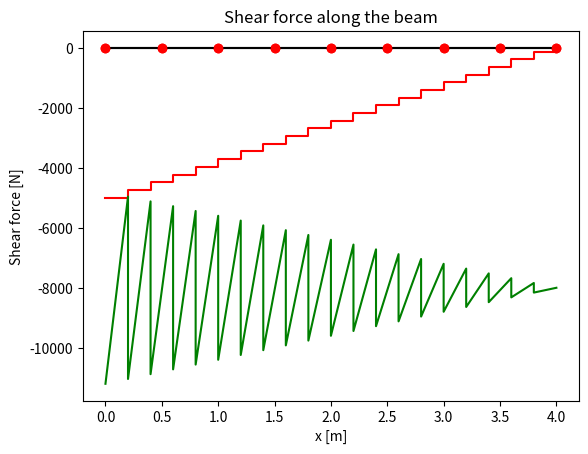

Generate this figure with matplotlib:
# This code was originally prepared for the course LGCIV1023 (Stabilité des Constructions), on Decembre 3 2019
# [redacted]
# [redacted]
# [redacted]
# Application of the displacement method to solve frame structures

"""### 0: INTRODUCTION

This code written for Python / Google Colaboraty / Jupyter notebook aims to go step by step through a numerical solution of a frame structure with the stiffness or displacement method.

To do this, simply run each cell of code one after the other and check what each one does.

#### IMPORTANT

Before starting, it is also necessary to run all the cells signaled with #DEFINITIONS within this section header, which define the different functions and libraries that will be used in the rest of the code.
"""

# DEFINITIONS
# Import the required libraries
import numpy as np
import matplotlib.pyplot as plt
from numpy.linalg import inv

# DEFINITIONS
# Display of the element undeformed configuration based on the connectivity (incidence) matrix

def PlotUndeformed(coord, connect) : 

    for i in range(len(connect)) : 
        plt.plot( [coord[0][connect[i][0]] , coord[0][connect[i][1]]] , 
                [coord[1][connect[i][0]] , coord[1][connect[i][1]]] , 
                '#000000' ) 
    
    plt.plot(Coord[0], Coord[1], 'ro')
    
    for i in range(len(coord[1])) : 
        plt.annotate(str(i), (coord[0][i], coord[1][i]))
    
    plt.axis('equal')
    plt.grid()
    plt.show()

# DEFINITIONS
# Display of the deformed configuration of the element

def PlotDeformed(coord, connect, displ, scale) : 
    
    coord_def = coord + displ * scale
    
    for i in range(len(connect)) : 
        plt.plot( [coord[0][connect[i][0]] , coord[0][connect[i][1]]] , 
                [coord[1][connect[i][0]] , coord[1][connect[i][1]]] , 
                '#000000' ) 
        plt.plot([coord_def[0][connect[i][0]] , coord_def[0][connect[i][1]]] , 
                [coord_def[1][connect[i][0]] , coord_def[1][connect[i][1]]] , 
                'r-', linewidth=0.5)
    
    plt.plot(coord[0], coord[1], 'ro')
    
    for i in range(len(coord[1])) : 
        plt.annotate(str(i), (coord[0][i], coord[1][i]))
    
    plt.axis('equal')
    plt.grid()
    plt.show()

# DEFINITIONS
# Display of the shear forces

def PlotShear(coord, connect, Shear) :
    raise NotImplementedError
    
    for i in range(len(connect)) : 
        plt.plot( [coord[0][connect[i][0]] , coord[0][connect[i][1]]] , 
                [coord[1][connect[i][0]] , coord[1][connect[i][1]]] , 
                '#000000' ) 
    
    plt.plot(coord[0], coord[1], 'ro')
    
    for i in range(len(connect)) : 
        plt.plot( [coord[0][connect[i][0]], coord[0][connect[i][1]]], 
                [coord[1][connect[i][0]]+ Shear[i][0], coord[1][connect[i][1]]+ Shear[i][1]] , 
                'g' )
        if not (i == len(connect) or i == 0) : 
            plt.plot([coord[0][connect[i][0]], coord[0][connect[i][0]]], 
                [coord[1][connect[i][0]]+ Shear[i-1][1], coord[1][connect[i][1]]+ Shear[i][0]] , 
                'g' )
        elif i == 0 : 
            plt.plot([coord[0][connect[i][0]], coord[0][connect[i][0]]], 
                [coord[1][connect[i][0]], coord[1][connect[i][1]]+ Shear[i][0]] , 
                'g' )
        if i == len(connect) - 1 : 
            plt.plot([coord[0][connect[i][1]], coord[0][connect[i][1]]], 
                [coord[1][connect[i][1]]+ Shear[i][1], coord[1][connect[i][1]]],  
                'g' )
    plt.title('Shear forces')
    plt.xlabel('x [m]')
    plt.ylabel('Shear force [N]')
    plt.grid()
    plt.show()

def PlotBending(coord, connect, Bending, Shear) :
    raise NotImplementedError

    for i in range(len(connect)) : 
        plt.plot( [coord[0][connect[i][0]] , coord[0][connect[i][1]]] , 
                [coord[1][connect[i][0]] , coord[1][connect[i][1]]] , 
                '#000000' ) 
    
    plt.plot(coord[0], coord[1], 'ro')
    Starting_point = 0
    
    for i in range(len(connect)) : 
        L = abs(coord[0][connect[i][1]] - coord[0][connect[i][0]])
        x = np.linspace(0, L)
        a =  - (Shear[i][1] - Shear[i][0]) / (2*L)
        b =  - Shear[i][0]
        c = Bending[i][0]
        M = a * x ** 2 + b * x + c
        
        plt.plot(x+Starting_point,M,'r')
        
        Starting_point += L
                     
        if not (i == len(connect) or i == 0) : 
            plt.plot([coord[0][connect[i][0]], coord[0][connect[i][0]]], 
                [coord[1][connect[i][0]]+ Bending[i-1][1], coord[1][connect[i][1]]+ Bending[i][0]] , 
                'r' )
        elif i == 0 : 
            plt.plot([coord[0][connect[i][0]], coord[0][connect[i][0]]], 
                [coord[1][connect[i][0]], coord[1][connect[i][1]]+ Bending[i][0]] , 
                'r' )
        if i == len(connect) - 1 : 
            plt.plot([coord[0][connect[i][1]], coord[0][connect[i][1]]], 
                [coord[1][connect[i][1]]+ Bending[i][1], coord[1][connect[i][1]]],  
                'r' )
    plt.title('Bending moments')
    plt.xlabel('x [m]')
    plt.ylabel('Bending moment [Nm]')
    plt.grid()
    plt.show()

def plot_bending(coord, connect, xs, bending):
    for i in range(len(connect)) : 
        plt.plot( [coord[0][connect[i][0]] , coord[0][connect[i][1]]] , 
                [coord[1][connect[i][0]] , coord[1][connect[i][1]]] , 
                '#000000' )
    plt.plot(coord[0], coord[1], 'ro')
    plt.plot(np.ravel(xs, order='C'), np.ravel(bending, order='C'), 'r')
    plt.title('Bending moment along the beam')
    plt.xlabel('x [m]')
    plt.ylabel('Bending moment [Nm]')
    plt.grid()
    plt.show()

def plot_shear(coord, connect, xs, shear):
    for i in range(len(connect)) : 
        plt.plot( [coord[0][connect[i][0]] , coord[0][connect[i][1]]] , 
                [coord[1][connect[i][0]] , coord[1][connect[i][1]]] , 
                '#000000' ) 
    plt.plot(coord[0], coord[1], 'ro')
    plt.plot(np.ravel(xs, order='C'), np.ravel(shear, order='C'), 'g')
    plt.title('Shear force along the beam')
    plt.xlabel('x [m]')
    plt.ylabel('Shear force [N]')
    plt.grid()
    plt.show()

"""### 1: INPUT

All parameters that need to be set by the user are listed in this section with # USER
"""

# Parameters of the problem

# MATERIAL
EA = 1 * 0.3 * 0.8# [N]
EI = 1 * (0.3 *0.8**3)/12 # [Nm^2]
v = 0.25 # [/]
k = 5/6 # [/]
GA = EA/(2*(1+v)) # [N]
GAc = GA*k # [N]


# USER
# Coordinates of the nodes: x in the first line and y in the second line, in [m].



def beam_mesh(n, L):
    """
    Mesh the beam with n nodes and length L
    Input:
        n: int number of nodes
        L: float length of the beam
    Output:
        Coord: np.array of shape (2,n) containing the coordinates of the nodes
        Connect: np.array of shape (n-1,2) containing the connectivity of the nodes
        Elem_Types : np.array of shape (n-1) containing the type of element (6 DoFs)
    """
    Coord = np.zeros((2,n))
    for i in range(n):
        Coord[0][i] = i*L/(n-1)
        Coord[1][i] = 0
    Connect = np.array([[i, i+1] for i in range(n-1)])
    Elem_Types = np.array([6]*(n-1))
    return Coord, Connect, Elem_Types


    
def calcul(n,L,timoshenko, SelRedInt=False):
    # Strucutre connectivity matrix and coordinates of the nodes
    # Defining the type of Element : 6 or 5 DoFs (5 - to complete in Assignment)
    Coord, Connect, Elem_Types = beam_mesh(n,L)


    #PlotUndeformed(Coord, np.array([[0,0]])) # Display of nodes

    # Total number of degrees of freedom + numbering
    No_Ddl = len(Coord[1])*3  # 3 DoF per node
    Num_Ddl = np.arange(No_Ddl) # Indexing starts at 0 in Python
    print('The structure has ' + str(No_Ddl) + ' degrees of freedom')
            
    #PlotUndeformed(Coord, Connect)

    # Total number of elements
    No_Elem = len(Connect)
    print("The structure is composed of " + str(No_Elem) + " elements.")

    # USER
    # Fixed degrees of freedom
    # Structure:
    #Fixed_DoF = np.array([0,1,7])
    Fixed_DoF = np.array([0,1,2])

    # Free degrees of freedom
    Free_DoF = np.delete(Num_Ddl, Fixed_DoF)

    print("The free degrees of freedom are:")
    print(Free_DoF)

    # Nodal loads

    # Initialization
    P = np.zeros(No_Ddl)

    # USER
    # in [N] and [m]

    # Structure:
    ## Ici on prend en compte que les ddls libres, pas ceux bloqué par les réactions d'appui
    P_f = np.zeros(len(Free_DoF))
    P_f[No_Ddl-2-3] = -10e3 # [N]
    #P_f[len(Free_DoF)-2] = -2000e3 # [N]


    # Building other vectors:
    P[Free_DoF] = P_f

    # USER

    # Bridge:
    AE_Elem = np.ones(No_Elem)*EA
    EI_Elem = np.ones(No_Elem)*EI
    GAc_Elem = np.ones(No_Elem)*GAc

    # Variable used to magnify the plot of deformed shape, if needed
    Scale = 1000

    """### 2: COMPUTATIONS

    #### Phase 1: Initialization of vectors and matrices
    """

    # Initialization of the vector of structural displacements
    U = np.zeros(No_Ddl)
    # The displacement vector corresponding to the fixed degrees of freedom is a zero vector
    U_d = U[Fixed_DoF]

    # Initialization of the local and global stiffness matrices of the elements, and of the structural stiffness matrix
    K_str = np.zeros((No_Ddl, No_Ddl))
    k_elem_loc = np.zeros((No_Elem,6,6))  # MODIFIE
    k_elem_glob = np.zeros((No_Elem,6,6))

    # Initialization of the matrices containing : 
    # 1. The length of the elements
    L_Elem = np.zeros(No_Elem)
    # 2. Rotation matrix for each element
    r_C = np.zeros((No_Elem,6,6)) #MODIFIE
    # 3. Assembly matrix
    Assemblage = np.zeros((No_Elem, 6))

    """#### Phase 2: Elements' length, rotation matrices, and assembly matrix
    Loop over the elements to calculate their respective lengths, rotation matrices, and assembly matrix
    """

    for i in range(No_Elem) : 
        
        # 1. Element's length
        L_x = Coord[0][Connect[i][1]] - Coord[0][Connect[i][0]]  # Length in x
        L_y = Coord[1][Connect[i][1]] - Coord[1][Connect[i][0]]  # Length in y 
        L_Elem[i] = np.sqrt(L_x**2 + L_y**2)
        
        # 2. Rotation matrices [[cos sin 0 0],[0 0 cos sin]]
        sin = L_y / L_Elem[i] # Sine of the rotation angle of truss element i
        cos = L_x / L_Elem[i] # Cosine of the rotation angle of truss element i
        r_C[i] = np.array([[cos, sin, 0, 0, 0, 0],
                        [-sin, cos, 0, 0, 0, 0],
                        [0, 0, 1, 0, 0, 0],
                        [0, 0, 0, cos, sin, 0],
                        [0, 0, 0, -sin, cos, 0],
                        [0, 0, 0, 0, 0, 1]])  #MODIFIE
        
        # Auxiliary matrices for the assembly: positioning of local matrices in the global matrix
        Assemblage[i] = np.array([Connect[i][0]*3, 
                                Connect[i][0]*3+1,
                                Connect[i][0]*3+2,
                                Connect[i][1]*3,
                                Connect[i][1]*3+1,
                                Connect[i][1]*3+2])
        Assemblage = Assemblage.astype(int)

    """#### Phase 3: Computation of local stiffness matrices
    Loop through the elements to calculate their respective local stiffness matrices in the local (k_loc) and global (k_glob) reference system, followed by assembly into the structural stiffness matrix 
    NOTE: the matrix product is written '@' in Python
    """

    for elem in range(No_Elem) : 
        
        # Stiffness matrices in the local reference system, 6 DoF
        if not timoshenko and Elem_Types[elem] == 6: 
            k_elem_loc[elem] = np.array([[AE_Elem[elem]/L_Elem[elem], 0, 0, -AE_Elem[elem]/L_Elem[elem], 0, 0],
                                        [0, 12*EI_Elem[elem]/L_Elem[elem]**3,  6*EI_Elem[elem]/L_Elem[elem]**2, 0,  -12*EI_Elem[elem]/L_Elem[elem]**3,  6*EI_Elem[elem]/L_Elem[elem]**2],
                                        [0, 6*EI_Elem[elem]/L_Elem[elem]**2,   4*EI_Elem[elem]/L_Elem[elem],   0,   -6*EI_Elem[elem]/L_Elem[elem]**2,   2*EI_Elem[elem]/L_Elem[elem]],
                                        [-AE_Elem[elem]/L_Elem[elem], 0, 0, AE_Elem[elem]/L_Elem[elem], 0, 0],
                                        [0, -12*EI_Elem[elem]/L_Elem[elem]**3, -6*EI_Elem[elem]/L_Elem[elem]**2, 0,  12*EI_Elem[elem]/L_Elem[elem]**3,   -6*EI_Elem[elem]/L_Elem[elem]**2],
                                        [0, 6*EI_Elem[elem]/L_Elem[elem]**2,   2*EI_Elem[elem]/L_Elem[elem],  0,    -6*EI_Elem[elem]/L_Elem[elem]**2,   4*EI_Elem[elem]/L_Elem[elem]]])  #MODIFIE
        
        # TO COMPLETE
        # Stiffness matrices in the local reference system, 5 DoF
        elif not timoshenko and Elem_Types[elem] == 5: 
            # the idea is to use a local 6x6 matrix and add 0 and 1 to cancel the effect of the DoF not considered
            k_elem_loc[elem] = np.array([[AE_Elem[elem]/L_Elem[elem], 0, 0, -AE_Elem[elem]/L_Elem[elem], 0,0],
                                        [0, 3*EI_Elem[elem]/L_Elem[elem]**3,  3*EI_Elem[elem]/L_Elem[elem]**2, 0,  -3*EI_Elem[elem]/L_Elem[elem]**3,0],
                                            [0, 3*EI_Elem[elem]/L_Elem[elem]**2,   3*EI_Elem[elem]/L_Elem[elem],   0,   -3*EI_Elem[elem]/L_Elem[elem]**2,0],
                                            [-AE_Elem[elem]/L_Elem[elem], 0, 0, AE_Elem[elem]/L_Elem[elem], 0,0],
                                            [0, -3*EI_Elem[elem]/L_Elem[elem]**3, -3*EI_Elem[elem]/L_Elem[elem]**2, 0,  3*EI_Elem[elem]/L_Elem[elem]**3,0],[0,0,0,0,0,1]])  #MODIFIE

        elif timoshenko and not SelRedInt:
            k_elem_loc[elem] = np.array([[AE_Elem[elem]/L_Elem[elem], 0, 0, -AE_Elem[elem]/L_Elem[elem], 0, 0],
                                        [0,GAc_Elem[elem]/L_Elem[elem], GAc_Elem[elem]/2, 0, -GAc_Elem[elem]/L_Elem[elem],  GAc_Elem[elem]/2],
                                        [0,GAc_Elem[elem]/2, EI_Elem[elem]/L_Elem[elem]+L_Elem[elem]*GAc_Elem[elem]/3, 0,   -GAc_Elem[elem]/2,  -EI_Elem[elem]/L_Elem[elem]+L_Elem[elem]*GAc_Elem[elem]/6],
                                        [-AE_Elem[elem]/L_Elem[elem], 0, 0, AE_Elem[elem]/L_Elem[elem], 0, 0],
                                        [0, -GAc_Elem[elem]/L_Elem[elem], -GAc_Elem[elem]/2, 0, GAc_Elem[elem]/L_Elem[elem], -GAc_Elem[elem]/2],
                                        [0,GAc_Elem[elem]/2, -EI_Elem[elem]/L_Elem[elem]+L_Elem[elem]*GAc_Elem[elem]/6, 0, -GAc_Elem[elem]/2,  EI_Elem[elem]/L_Elem[elem]+L_Elem[elem]*GAc_Elem[elem]/3]])#MODIFIE
        elif timoshenko and SelRedInt:
            k_elem_loc[elem] = np.array([[AE_Elem[elem]/L_Elem[elem], 0, 0, -AE_Elem[elem]/L_Elem[elem], 0, 0],
                                        [0,GAc_Elem[elem]/L_Elem[elem], GAc_Elem[elem]/2, 0, -GAc_Elem[elem]/L_Elem[elem],  GAc_Elem[elem]/2],
                                        [0,GAc_Elem[elem]/2, EI_Elem[elem]/L_Elem[elem]+L_Elem[elem]*GAc_Elem[elem]/4, 0,   -GAc_Elem[elem]/2,  -EI_Elem[elem]/L_Elem[elem]+L_Elem[elem]*GAc_Elem[elem]/4],
                                        [-AE_Elem[elem]/L_Elem[elem], 0, 0, AE_Elem[elem]/L_Elem[elem], 0, 0],
                                        [0, -GAc_Elem[elem]/L_Elem[elem], -GAc_Elem[elem]/2, 0, GAc_Elem[elem]/L_Elem[elem], -GAc_Elem[elem]/2],
                                        [0,GAc_Elem[elem]/2, -EI_Elem[elem]/L_Elem[elem]+L_Elem[elem]*GAc_Elem[elem]/4, 0, -GAc_Elem[elem]/2,  EI_Elem[elem]/L_Elem[elem]+L_Elem[elem]*GAc_Elem[elem]/4]])
            
        # Stiffness matrices in the global reference system
        k_elem_glob[elem] = np.transpose(r_C[elem]) @ k_elem_loc[elem] @ r_C[elem]
        
        # Assembly of the global structural stiffness matrix
        for j in range(len(k_elem_glob[elem])) : 
            for k in range(len(k_elem_glob[elem])) : 
                K_str[Assemblage[elem][j]][Assemblage[elem][k]] += k_elem_glob[elem][j][k]

    """#### Phase 4: Partitioning of the stiffness matrix"""

    # Sub-matrix for the free DoFs:
    K_ff = K_str[Free_DoF[:,None], Free_DoF[None,:]]

    #print(K_ff)

    # Sub-matrix for the fixed DoFs: 
    K_dd = K_str[Fixed_DoF[:,None], Fixed_DoF[None,:]]

    # Sub-matrices K_fd et K_df:
    K_fd = K_str[Free_DoF[:,None], Fixed_DoF[None,:]]
    K_df = np.transpose(K_fd)

    """#### Phase 5: Displacement's equation

    Solving the displacement equation to find the value of the free degrees of freedom
    """

    U_f = inv(K_ff) @ (P_f - K_fd @ U_d)

    # Completing the global displacement vector:
    U[Free_DoF] = U_f
    U[Fixed_DoF] = U_d
    #print(U)




    """#### Phase 6: Reactions' equation

    Solving the reactions' equation to find the unknown reactions in the structure
    """

    P_d = K_df @ U_f + K_dd @ U_d

    # Completing the vector of nodal forces:
    P[Fixed_DoF] = P_d

    # Computing the structural resisting forces: 
    P_r = K_str @ U

    """#### Phase 7: Computation of internal forces"""

    # Initialization of vectors u_loc et p_loc

    u_loc = np.zeros((No_Elem, 6))  #MODIFIE
    p_loc = np.zeros((No_Elem, 6))  #MODIFIE

    for i in range(No_Elem) : 
        u_loc[i] = r_C[i] @ U[Assemblage[i]]
        p_loc[i] = k_elem_loc[i] @ u_loc[i]
        
        #print(p_loc[i])
    return U, u_loc, P, P_r, p_loc, L_Elem, Scale, Coord, Connect
        
"""### 3: DISPLAY
Display of the internal forces per element


#Choice of the element to display 

Elem_ID_to_display = 4

Shear = np.zeros((1,2))
Bending = np.zeros((1,2))

Shear[0][0] = p_loc[Elem_ID_to_display][1]
Shear[0][1] = -p_loc[Elem_ID_to_display][4]
Bending[0][0] = p_loc[Elem_ID_to_display][2]
Bending[0][1] = -p_loc[Elem_ID_to_display][5]
N = p_loc[Elem_ID_to_display][3]

print(p_loc[Elem_ID_to_display])
print(Bending)

# Display of axial force
print("Axial force in element {} = {}kN".format(Elem_ID_to_display, np.around(N/1000,2)))

# Display of shear force    
PlotShear(np.array([[0, L_Elem[Elem_ID_to_display]],[0,0]]), np.array([[0,1]]), Shear)
print(Shear)

# Display of bending moment
PlotBending(np.array([[0, L_Elem[Elem_ID_to_display]],[0,0]]), np.array([[0,1]]), Bending, Shear) 
print(Bending)
"""



timoshenko = False
U, u_loc, P, P_r, p_loc, L_Elem, Scale, Coord, Connect = calcul(21,4,timoshenko)
# Print the deformed shape of the structure
Disp = np.zeros((2,len(Coord[0])))
# Pas besoin du deplacement de rotation
Disp[0] = U[np.arange(len(Coord[0]))*3]
Disp[1] = U[np.arange(len(Coord[0]))*3+1]
plotdef = False
if plotdef :
    PlotDeformed(Coord, Connect, Disp, Scale)

"""(a) (7.5 points) Derive the exact solution for the transverse displacement field 𝑢𝑦0(𝑥) and for the rotational field 𝜃(𝑥). Then,
compute the response of the beam with the Python script distributed for the first exercise session (“Python script to study
frames.py”), i.e. using Euler-Bernoulli finite elements (FEs). Use a mesh of 2 elements as well as a mesh of 20 elements.
Compare the three results and comment."""

# Calcul de la solution exacte
def exact_solution_EB(x,L,P,EI):
    """Excact solution for a beam of length L subjected to a force P in its middle Euler-Bernoulli
    x : location along the beam [m]
    L : length of the beam [m]
    P : force applied in the middle of the beam [N]
    EI : bending stiffness [Nm^2]
    """
    uy = np.zeros_like(x)
    theta = np.zeros_like(x)
    
    for i in range(len(x)):
        if x[i] <= L/2:
            uy[i] = (-P*x[i]/(48*EI))*(3*L**2 - 4*x[i]**2)
            theta[i] = (-P/(48*EI))*(3*L**2 - 12*x[i]**2)
        else:
            uy[i] = (P/(48*EI))*(L**3 - 9*x[i]*L**2 + 12*L*x[i]**2 - 4*x[i]**3)
            theta[i] = (P/(48*EI))*(-9*L**2 + 24*L*x[i] - 12*x[i]**2)
    return uy, theta

def PlotUy(Coords, Us, exactEB=None, exactT=None, lab=None,save = None):
    if lab is None:
        lab = ['' for i in range(len(Us)//3-1)]
    for i in range(len(Us)):
        plt.plot(Coords[i][0], Us[i][1::3]*1e3, label=lab[i])
    if exactEB is not None:
        plt.plot(exactEB[0], exactEB[1]*1e3, label = 'Exact solution for Euler-Bernoulli')
    if exactT is not None:
        plt.plot(exactT[0], exactT[1]*1e3, label = 'Exact solution for Timoshenko')
    plt.title('Transverse displacement field')
    plt.xlabel('x [m]')
    plt.ylabel('uy(x) [mm]')
    plt.legend()
    plt.grid()
    if save is not None:
        plt.savefig(save,bbox_inches='tight')
    plt.show()

def PlotTheta(Coords, Us, exactEB=None, exactT=None, lab=None,save=None):
    if lab == None:
        lab = ['' for i in range(len(Us)//3-1)]
    for i in range(len(Us)):
        plt.plot(Coords[i][0], Us[i][2::3], label=lab[i])
    if exactEB is not None:
        plt.plot(exactEB[0], exactEB[1], label = 'Exact solution for Euler-Bernoulli')
    if exactT is not None:
        plt.plot(exactT[0], exactT[1], label = 'Exact solution for Timoshenko')
    plt.title('Rotational field')
    plt.xlabel('x [m]')
    plt.ylabel('theta(x) [rad]')
    plt.legend()
    plt.grid()
    if save is not None:
        plt.savefig(save,bbox_inches='tight')
    plt.show()

U2, u_loc2, P2, P_r2, p_loc2, L_Elem2, Scale2, Coord2, Connect2 = calcul(3,10,False)
U20, u_loc20, P20, P_r20, p_loc20, L_Elem20, Scale20, Coord20, Connect20 = calcul(21,10,False)
x = np.linspace(0,10,100)
UEB, thetaEB = exact_solution_EB(x,10,40e3,EI)
plot_a = False
if plot_a:
    # Plot u(x) pour les deux maillages et la solution exacte
    PlotUy([Coord20, Coord2], [U20, U2], exactEB=[x, UEB], lab=['20 elements', '2 elements'], save='Uy_EB.pdf')

    # Plot theta(x) pour les deux maillages et la solution exacte
    PlotTheta([Coord20, Coord2], [U20, U2], exactEB=[x, thetaEB], lab=['20 elements', '2 elements'], save='Theta_EB.pdf')


"""(b) (7.5 points) Implement, in the same Python script, the stiffness matrix corresponding to a Timoshenko finite element,
assuming a linear approximation both for the rotations 𝜃(𝑥) and the transverse displacements 𝑢𝑦0(𝑥). Plot the transverse
displacements and rotations for a mesh of 2, 8, 20, and 200 FEs, together with the exact solution. Compare the response
obtained with the four meshes, and with respect to the exact solution. Discuss whether the FE responses satisfy the
compatibility conditions, namely: is the displacement field continuous within each element and between elements?, does it
satisfy the support conditions?"""

def exact_solution_T(x,L,P,EI,GAc):
    """Déplacement et rotation exacts pour une poutre de longueur L soumise à une force P en son milieu Timoshenko"""
    uy = np.zeros_like(x)
    theta = np.zeros_like(x)
    
    uy = -P/(GAc) *x - L*P/(2*EI)* x**2 + P*x**3/(6*EI)
    theta = -P*L/(EI) * x + P*x**2/(2*EI)
    return uy, theta

U2T, u_loc2T, P2T, P_r2T, p_loc2T, L_Elem2T, Scale2T, Coord2T, Connect2T = calcul(3,4,True)
U8T, u_loc8T, P8T, P_r8T, p_loc8T, L_Elem8T, Scale8T, Coord8T, Connect8T = calcul(9,4,True)
U20T, u_loc20T, P20T, P_r20T, p_loc20T, L_Elem20T, Scale20T, Coord20T, Connect20T = calcul(21,4,True)
U200T, u_loc200T, P200T, P_r200T, p_loc200T, L_Elem200T, Scale200T, Coord200T, Connect200T = calcul(201,4,True)
x = np.linspace(0,4,100)
UT, thetaT = exact_solution_T(x,4,10e3,EI,GAc)

plot_b = False
if plot_b:
    # Plot u(x) pour les deux maillages et la solution exacte
    PlotUy([Coord2T, Coord8T, Coord20T, Coord200T], [U2T, U8T, U20T, U200T], exactT=[x, UT], lab=['2 elements', '8 elements', '20 elements', '200 elements'], save='Uy_T.pdf')
    #PlotUy([Coord2T, Coord8T, Coord20T, Coord200T], [U2T, U8T, U20T, U200T], lab=['2 elements', '8 elements', '20 elements', '200 elements'])
    # Plot theta(x) pour les deux maillages et la solution exacte
    PlotTheta([Coord2T, Coord8T, Coord20T, Coord200T], [U2T, U8T, U20T, U200T], exactT=[x, thetaT], lab=['2 elements', '8 elements', '20 elements', '200 elements'], save='Theta_T.pdf')


"""(c) (7.5 points) Consider the response obtained in (b) with 8 FEs. Show the evolution of the bending moment and shear
force along the beam. Discuss if the FE response satisfies the equilibrium conditions, namely: locally (within each element),
between elements, and the natural boundary conditions."""

def computeBendingShear_T(u_loc, L_Elem, Connect):
    bending = np.zeros((len(Connect),2))
    shear = np.zeros((len(Connect),2))
    xs = np.zeros((len(Connect),2))
    for i in range(len(Connect)):
        L = L_Elem[i]
        u = u_loc[i]
        bending[i][0] = EI/L * (u[5] - u[2])
        bending[i][1] = EI/L * (u[5] - u[2])
        shear[i][0] = GAc * (-1/L * u[1] - u[2] + 1/L * u[4])
        shear[i][1] = GAc * (-1/L * u[1] + 1/L * u[4] - u[5])
        xs[i][0] = i*L 
        xs[i][1] = (i+1)*L
    return bending, shear, xs


bending8T, shear8T, xs8T = computeBendingShear_T(p_loc8T, L_Elem8T, Connect8T)
bending8T, shear8T, xs8T = computeBendingShear_T(p_loc20T, L_Elem20T, Connect20T)

plot_c = True
if plot_c:
    plot_bending(Coord8T, Connect8T, xs8T, bending8T)
    plot_shear(Coord8T, Connect8T, xs8T, shear8T)

"""(d) (7.5 points) Consider the following alternative beam lengths: L = 2 m, 20 m, and 200 m. For each length, and considering
always a mesh of 200 FEs, plot in the same graph the transverse displacement along the beam for: Timoshenko FEs, Euler-
Bernoulli FEs, and the exact solution. Comment on the results, discussing which numerical results you would “trust” as an
engineer if you did not have access to the exact solution."""

x_2m = np.linspace(0,2,201)
x_20m = np.linspace(0,20,201)
x_200m = np.linspace(0,200,201)
U_2m_T, _, _, _, _, _, _, Coord_2m_T, _ = calcul(201,2,True)
U_2m_EB, _, _, _, _, _, _, Coord_2m_EB, _ = calcul(201,2,False)
U_2m_exact_EB, _ = exact_solution_EB(x_2m,2,40e3,EI)
U_2m_exact_T, _ = exact_solution_T(x_2m,2,40e3,EI,GAc)
U_20m_T, _, _, _, _, _, _, Coord_20m_T, _ = calcul(201,20,True)
U_20m_EB, _, _, _, _, _, _, Coord_20m_EB, _ = calcul(201,20,False)
U_20m_exact_EB, _ = exact_solution_EB(x_20m,20,40e3,EI)
U_20m_exact_T, _ = exact_solution_T(x_20m,20,40e3,EI,GAc)
U_200m_T, _, _, _, _, _, _, Coord_200m_T, _ = calcul(201,200,True)
U_200m_EB, _, _, _, _, _, _, Coord_200m_EB, _ = calcul(201,200,False)
U_200m_exact_EB, _ = exact_solution_EB(x_200m,200,40e3,EI)
U_200m_exact_T, _ = exact_solution_T(x_200m,200,40e3,EI,GAc)

plot_d = False
if plot_d:
    PlotUy([Coord_2m_T, Coord_2m_EB], [U_2m_T, U_2m_EB], exactEB=[x_2m, U_2m_exact_EB], exactT=[x_2m, U_2m_exact_T], lab=['Timoshenko FEs', 'Euler-Bernoulli FEs'], save='Uy_2m.pdf')
    PlotUy([Coord_20m_T, Coord_20m_EB], [U_20m_T, U_20m_EB], exactEB=[x_20m, U_20m_exact_EB], exactT=[x_20m, U_20m_exact_T], lab=['Timoshenko FEs', 'Euler-Bernoulli FEs'],save='Uy_20m.pdf')
    PlotUy([Coord_200m_T, Coord_200m_EB], [U_200m_T, U_200m_EB], exactEB=[x_200m, U_200m_exact_EB], exactT=[x_200m, U_200m_exact_T], lab=['Timoshenko FEs', 'Euler-Bernoulli FEs'],save='Uy_200m.pdf')
    #PlotUy([Coord_200m_T, Coord_200m_EB], [U_200m_T, U_200m_EB], exactEB=[x_200m, U_200m_exact_EB], lab=['Timoshenko', 'Euler-Bernoulli'])

"""(e) (7.5 points) Compute analytically and show the Timoshenko stiffness matrix considering selective reduced integration,
as discussed in the lecture. Implement it in the Python script and plot again the transverse displacement for the same cases
and mesh of question (d). Comment on the results obtained."""
U_2m_T_SRI, _, _, _, _, _, _, Coord_2m_T_SRI, _ = calcul(201,2,True,True)
U_20m_T_SRI, _, _, _, _, _, _, Coord_20m_T_SRI, _ = calcul(201,20,True,True)
U_200m_T_SRI, _, _, _, _, _, _, Coord_200m_T_SRI, _ = calcul(201,200,True,True)

plot_e = False
if plot_e:
    PlotUy([Coord_2m_T, Coord_2m_EB], [U_2m_T_SRI, U_2m_EB], exactEB=[x_2m, U_2m_exact_EB], exactT=[x_2m, U_2m_exact_T], lab=['Timoshenko with selective reduced integration', 'Euler-Bernoulli FEs'], save='Uy_2m_SRI.pdf')
    PlotUy([Coord_20m_T, Coord_20m_EB], [U_20m_T_SRI, U_20m_EB], exactEB=[x_20m, U_20m_exact_EB], exactT=[x_20m, U_20m_exact_T], lab=['Timoshenko with selective reduced integration', 'Euler-Bernoulli FEs'], save='Uy_20m_SRI.pdf')
    PlotUy([Coord_200m_T, Coord_200m_EB], [U_200m_T_SRI, U_200m_EB], exactEB=[x_200m, U_200m_exact_EB], exactT=[x_200m, U_200m_exact_T], lab=['Timoshenko with selective reduced integration', 'Euler-Bernoulli FEs'], save='Uy_200m_SRI.pdf')

"""(f) (22.5 points) Adapt the Python script to compute the geometrically nonlinear response of the beam using a corotational
formulation. Consider Euler-Bernoulli FEs. Show the transverse displacements for a mesh of 2 elements as well as for a
mesh of 20 elements. Compare the results with those of the geometrically linear case, in (a), and explain physically the
differences in the results. PS. You can implement a classical Newton-Raphson method and/or a displacement-control
method, as discussed in the lecture and exercise session, and shown in the shared Python code."""
